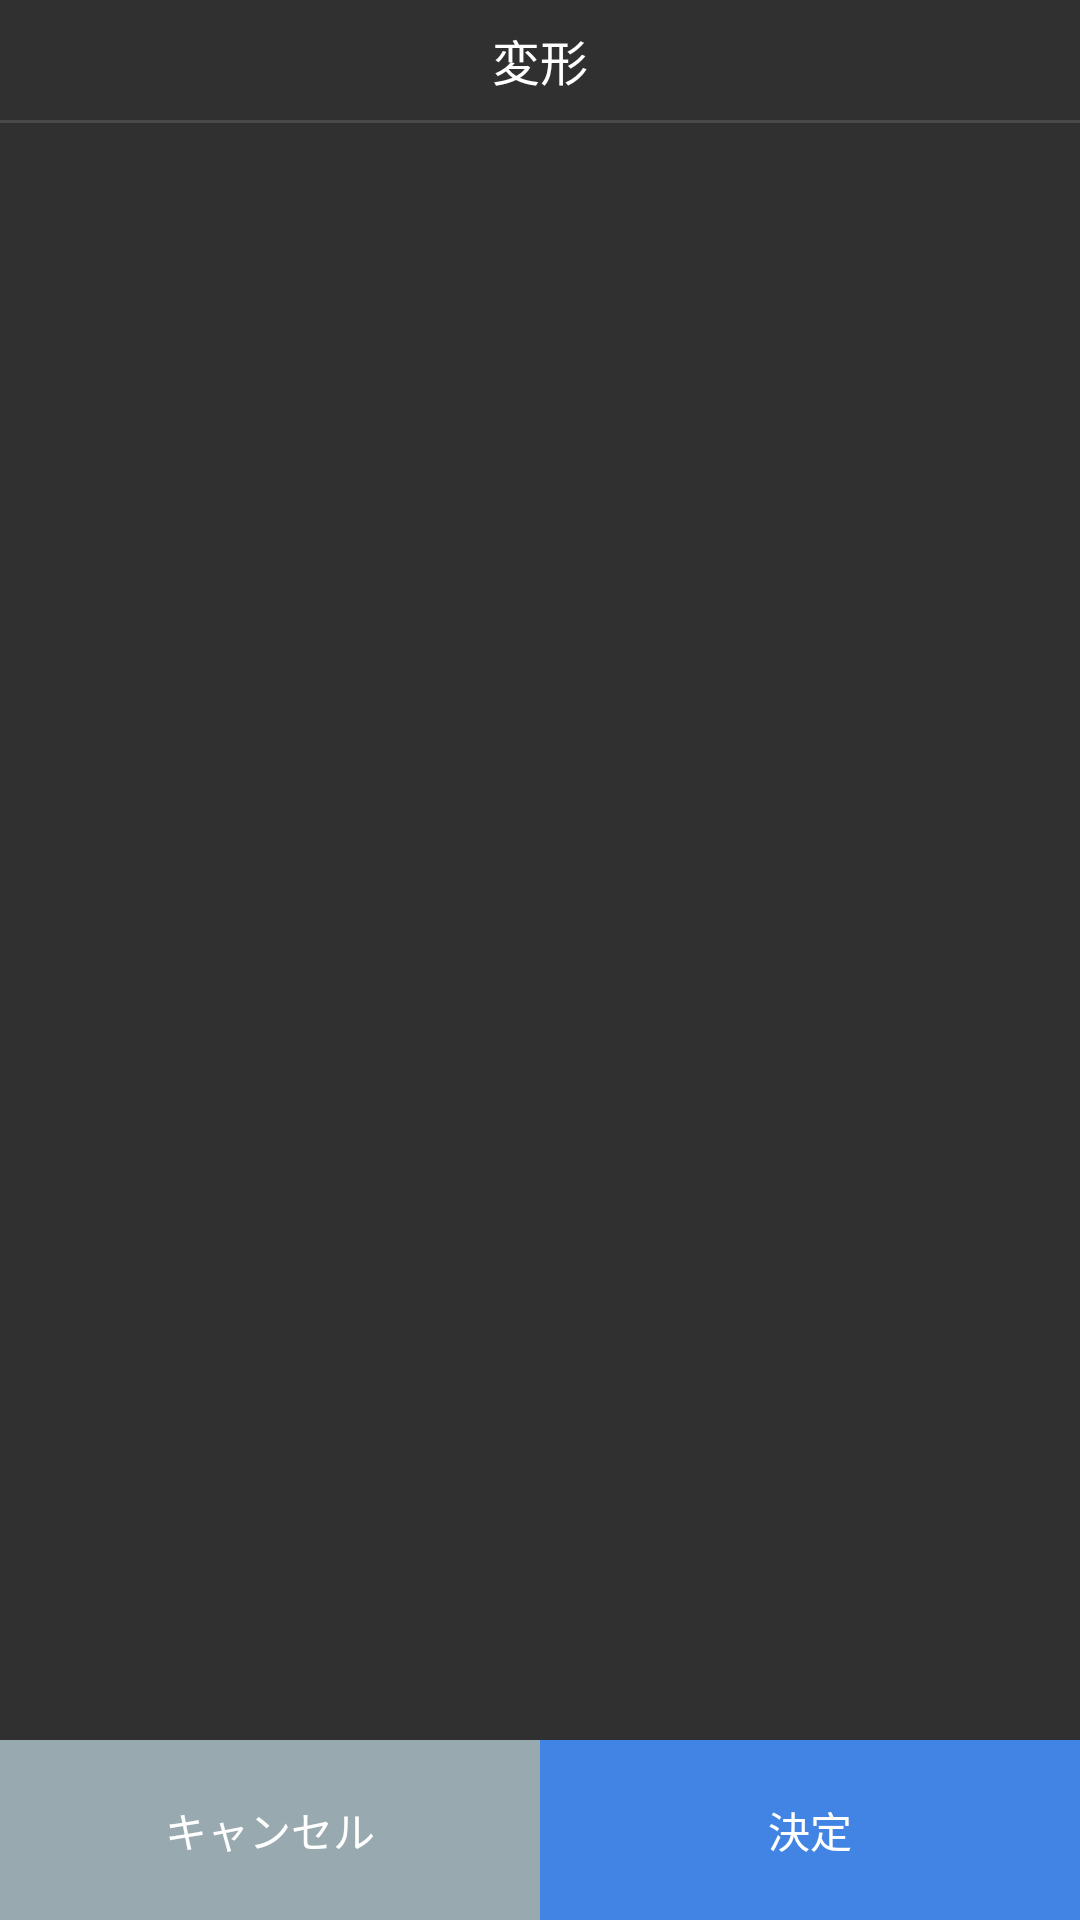

Here is an Android app screen rendered from its layout file. Give the layout XML and the strings, colors and styles it references.
<!-- AndroidManifest.xml: application theme AppTheme -->
<!-- res/layout/activity_crop.xml -->
<?xml version="1.0" encoding="utf-8"?>
<androidx.constraintlayout.widget.ConstraintLayout xmlns:android="http://schemas.android.com/apk/res/android"
    xmlns:app="http://schemas.android.com/apk/res-auto"
    xmlns:tools="http://schemas.android.com/tools"
    android:layout_width="match_parent"
    android:layout_height="match_parent"
    android:background="@color/colorBlack"
    >

    <TextView
        android:id="@+id/textView"
        android:layout_width="match_parent"
        android:layout_height="40dp"
        android:background="@color/appBackground"
        android:gravity="center"
        android:text="@string/crop"
        android:textSize="16sp"
        app:layout_constraintEnd_toEndOf="parent"
        app:layout_constraintStart_toStartOf="parent"
        app:layout_constraintTop_toTopOf="parent" />

    <View
        android:id="@+id/divider"
        android:layout_width="match_parent"
        android:layout_height="1dp"
        android:background="?android:attr/listDivider"
        app:layout_constraintTop_toBottomOf="@id/textView" />

    <ImageView
        android:id="@+id/picture_cropped"
        android:layout_width="wrap_content"
        android:layout_height="wrap_content"
        app:layout_constraintBottom_toTopOf="@+id/linearLayout"
        app:layout_constraintEnd_toEndOf="parent"
        app:layout_constraintStart_toStartOf="parent"
        app:layout_constraintTop_toTopOf="parent" />

    <ImageView
        android:id="@+id/paper"
        android:layout_width="wrap_content"
        android:layout_height="0dp"
        android:adjustViewBounds="true"
        android:background="@color/colorBlack"
        android:scaleType="fitCenter"
        app:layout_constraintBottom_toTopOf="@+id/linearLayout"
        app:layout_constraintEnd_toEndOf="parent"
        app:layout_constraintStart_toStartOf="parent"
        app:layout_constraintTop_toBottomOf="@+id/textView"
        tools:srcCompat="@tools:sample/avatars" />

    <com.sample.edgedetection.view.PaperRectangle
        android:id="@+id/paper_rect"
        android:layout_width="0dp"
        android:layout_height="0dp"
        android:background="@color/colorTransparent"
        android:layerType="software"
        app:layout_constraintBottom_toBottomOf="@+id/paper"
        app:layout_constraintStart_toStartOf="@id/paper"
        app:layout_constraintEnd_toEndOf="@id/paper"
        app:layout_constraintTop_toTopOf="@id/paper" />

    <LinearLayout
        android:id="@+id/linearLayout"
        android:layout_width="fill_parent"
        android:layout_height="60dp"
        android:orientation="horizontal"
        android:weightSum="1"
        app:layout_constraintBottom_toBottomOf="parent"
        app:layout_constraintStart_toStartOf="parent">

        <Button
            android:id="@+id/cancelBtn"
            android:layout_width="0dip"
            android:layout_height="60dp"
            android:layout_weight=".5"
            android:background="@color/colorCancelBtnBackground"
            android:backgroundTint="@color/colorCancelBtnBackground"
            android:text="@string/cancel" />

        <Button
            android:id="@+id/decisionBtn"
            android:layout_width="0dip"
            android:layout_height="60dp"
            android:layout_weight=".5"
            android:background="@color/colorMain"
            android:backgroundTint="@color/colorMain"
            android:text="@string/decision" />
    </LinearLayout>

</androidx.constraintlayout.widget.ConstraintLayout>
<!-- resources referenced by this layout -->
<resources>
  <color name="colorCancelBtnBackground">#98A9B0</color>
  <color name="colorMain">#4284E4</color>
  <color name="colorTransparent">#00ffffff</color>
  <string name="cancel">キャンセル</string>
  <string name="crop">変形</string>
  <string name="decision">決定</string>
  <style name="AppTheme" parent="Theme.AppCompat.NoActionBar">
          <item name="colorPrimary">@color/colorPrimary</item>
          <item name="colorPrimaryDark">@color/colorPrimaryDark</item>
          <item name="colorAccent">@color/colorAccent</item>
          <item name="android:textColor">#FFFFFF</item>
  
      </style>
  <color name="colorPrimary">#008577</color>
  <color name="colorPrimaryDark">#00574B</color>
  <color name="colorAccent">#D81B60</color>
</resources>
